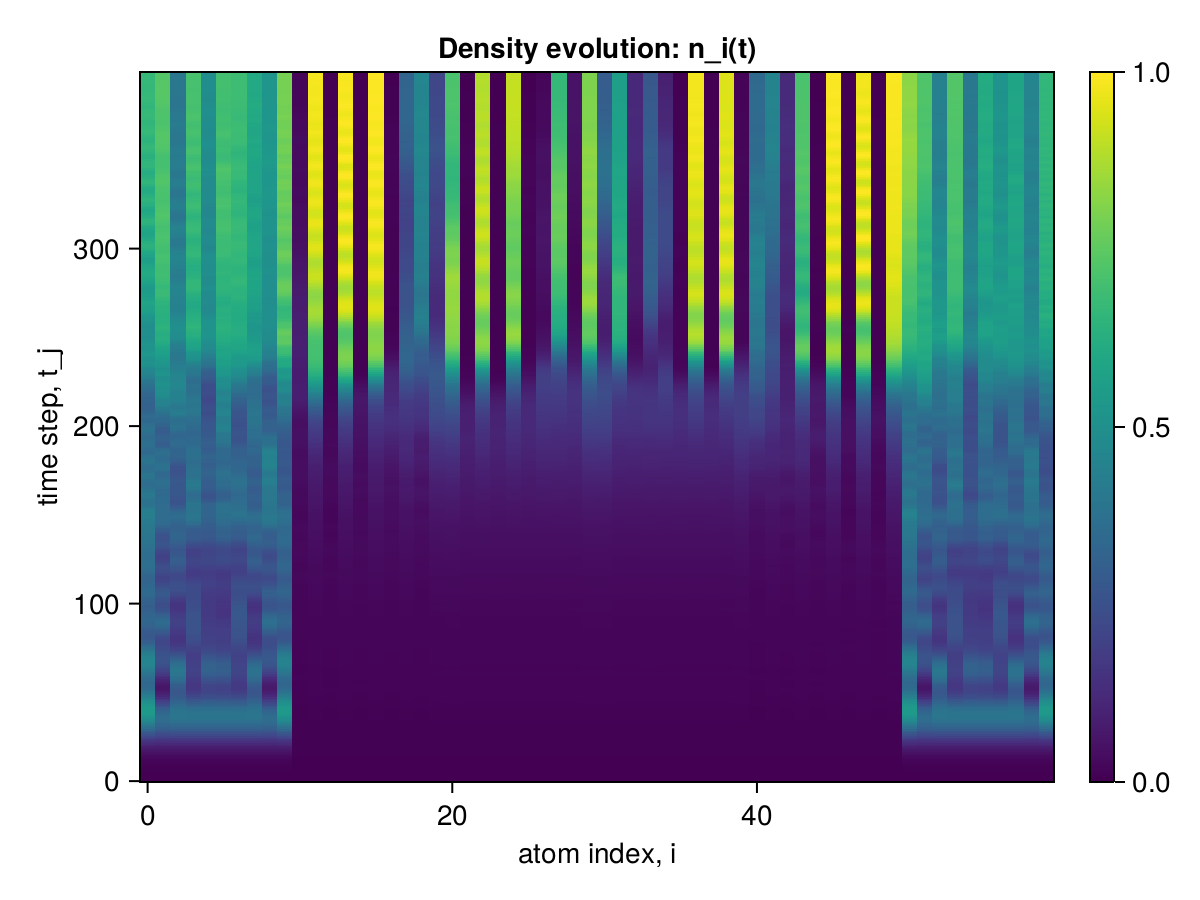

Values plotted in this chart, from the file beside it:
x1, x2, x3, x4, x5, x6, x7, x8, x9, x10, x11, x12, x13, x14, x15, x16, x17, x18, x19, x20, x21, x22, x23, x24
0.0, 0.0, 0.0, 0.0, 0.0, 0.0, 0.0, 0.0, 0.0, 0.0, 0.0, 0.0, 0.0, 0.0, 0.0, 0.0, 0.0, 0.0, 0.0, 0.0, 0.0, 0.0, 0.0, 0.0
2.4957935949032617e-6, 2.4957934075531263e-6, 2.495792335188707e-6, 2.4957934058877917e-6, 2.495792335188707e-6, 2.4957934058877917e-6, 2.495792335188707e-6, 2.4957934058877917e-6, 2.4957923368540413e-6, 2.4957946656023466e-6, 2.1267359661125695e-6, 2.1267352094955783e-6, 2.1267350499565296e-6, 2.1267352084408664e-6, 2.1267350501785742e-6, 2.1267352087739333e-6, 2.126735050400619e-6, 2.1267352088849556e-6, 2.1267350517328865e-6, 2.12673612526304e-6, 2.1267361254295736e-6, 2.1267352106613124e-6, 2.126735209384556e-6, 2.126735209384556e-6
2.2457009077714307e-5, 2.2456981536800313e-5, 2.245690027657954e-5, 2.2456981410512444e-5, 2.2456900276801584e-5, 2.245698141073449e-5, 2.2456900277023628e-5, 2.2456981410956534e-5, 2.2456900403089453e-5, 2.245709021153619e-5, 1.662099116367388e-5, 1.6620940943679052e-5, 1.662091814846889e-5, 1.6620940428702102e-5, 1.662091814846889e-5, 1.662094042859108e-5, 1.662091814857991e-5, 1.6620940428924147e-5, 1.6620918663778905e-5, 1.6621013443740562e-5, 1.6621013547157837e-5, 1.662094115040258e-5, 1.6620940635203585e-5, 1.6620940635092563e-5
8.979463096081552e-5, 8.979387697205521e-5, 8.979262046060477e-5, 8.979387562668695e-5, 8.97926204602717e-5, 8.97938756264649e-5, 8.979262046016068e-5, 8.979387562618735e-5, 8.97926217754419e-5, 8.97958861119097e-5, 5.360244923069413e-5, 5.360177961011292e-5, 5.3601144020032354e-5, 5.360175999979955e-5, 5.3601144020087865e-5, 5.360175999991057e-5, 5.360114401997684e-5, 5.360175999952199e-5, 5.360116362418399e-5, 5.3603065210128253e-5, 5.3603072125207873e-5, 5.360179342756011e-5, 5.360177381691367e-5, 5.360177381763531e-5
0.0002493, 0.0002493, 0.0002493, 0.0002493, 0.0002493, 0.0002493, 0.0002493, 0.0002493, 0.0002493, 0.0002493, 0.000111, 0.000111, 0.000111, 0.000111, 0.000111, 0.000111, 0.000111, 0.000111, 0.000111, 0.000111, 0.000111, 0.000111, 0.000111, 0.000111
0.0005605, 0.0005604, 0.0005604, 0.0005604, 0.0005604, 0.0005604, 0.0005604, 0.0005604, 0.0005604, 0.0005605, 0.0001716, 0.0001716, 0.0001716, 0.0001716, 0.0001716, 0.0001716, 0.0001716, 0.0001716, 0.0001716, 0.0001716, 0.0001716, 0.0001716, 0.0001716, 0.0001716
0.001098, 0.001097, 0.001097, 0.001097, 0.001097, 0.001097, 0.001097, 0.001097, 0.001097, 0.001098, 0.0002132, 0.0002133, 0.0002131, 0.0002133, 0.0002131, 0.0002133, 0.0002131, 0.0002133, 0.0002131, 0.0002134, 0.0002134, 0.0002133, 0.0002133, 0.0002133
0.001949, 0.001949, 0.001948, 0.001949, 0.001948, 0.001949, 0.001948, 0.001949, 0.001948, 0.001949, 0.0002262, 0.0002265, 0.000226, 0.0002265, 0.000226, 0.0002265, 0.000226, 0.0002265, 0.000226, 0.0002267, 0.0002267, 0.0002265, 0.0002265, 0.0002265
0.003216, 0.003215, 0.003214, 0.003215, 0.003214, 0.003215, 0.003214, 0.003215, 0.003214, 0.003217, 0.0002255, 0.0002263, 0.0002252, 0.0002263, 0.0002252, 0.0002263, 0.0002252, 0.0002263, 0.0002252, 0.0002265, 0.0002266, 0.0002263, 0.0002263, 0.0002263
0.005014, 0.005008, 0.005007, 0.005008, 0.005007, 0.005008, 0.005007, 0.005008, 0.005007, 0.005015, 0.0002459, 0.0002471, 0.0002456, 0.0002471, 0.0002456, 0.0002471, 0.0002456, 0.0002471, 0.0002456, 0.0002474, 0.0002474, 0.0002472, 0.0002472, 0.0002472
0.007468, 0.007451, 0.00745, 0.007451, 0.00745, 0.007451, 0.00745, 0.007451, 0.00745, 0.007469, 0.0003219, 0.0003223, 0.0003216, 0.0003223, 0.0003216, 0.0003223, 0.0003216, 0.0003223, 0.0003217, 0.0003225, 0.0003227, 0.0003225, 0.0003225, 0.0003225
0.01072, 0.01068, 0.01068, 0.01068, 0.01068, 0.01068, 0.01068, 0.01068, 0.01068, 0.01072, 0.0004601, 0.0004597, 0.0004597, 0.0004597, 0.0004597, 0.0004597, 0.0004597, 0.0004597, 0.0004598, 0.00046, 0.0004602, 0.0004601, 0.0004601, 0.0004601
0.01491, 0.01484, 0.01484, 0.01484, 0.01484, 0.01484, 0.01484, 0.01484, 0.01484, 0.01491, 0.0006281, 0.0006304, 0.0006273, 0.0006304, 0.0006273, 0.0006304, 0.0006273, 0.0006304, 0.0006274, 0.0006311, 0.0006316, 0.0006311, 0.0006311, 0.0006311
0.0202, 0.02007, 0.02006, 0.02007, 0.02006, 0.02007, 0.02006, 0.02007, 0.02006, 0.0202, 0.0007751, 0.0007825, 0.0007732, 0.0007823, 0.0007733, 0.0007822, 0.0007733, 0.0007823, 0.0007735, 0.0007839, 0.0007849, 0.0007839, 0.0007838, 0.0007838
0.02673, 0.02651, 0.02651, 0.02651, 0.02651, 0.02651, 0.02651, 0.02651, 0.0265, 0.02673, 0.0008622, 0.0008722, 0.0008586, 0.0008716, 0.0008589, 0.0008715, 0.0008589, 0.0008716, 0.0008596, 0.0008744, 0.0008765, 0.0008748, 0.0008744, 0.0008745
0.03467, 0.03428, 0.03429, 0.03429, 0.03429, 0.03429, 0.03429, 0.03429, 0.03428, 0.03467, 0.0008822, 0.0008952, 0.000877, 0.0008935, 0.0008773, 0.0008933, 0.0008777, 0.0008937, 0.0008782, 0.0008977, 0.0009014, 0.0008999, 0.0008986, 0.0008989
0.04415, 0.04351, 0.04352, 0.04352, 0.04352, 0.04352, 0.04352, 0.04352, 0.04351, 0.04416, 0.0008704, 0.0008933, 0.000865, 0.0008912, 0.0008651, 0.0008912, 0.0008663, 0.0008918, 0.0008662, 0.0008972, 0.0009008, 0.0009005, 0.0008989, 0.0008991
0.05532, 0.05429, 0.05431, 0.05431, 0.05431, 0.05431, 0.05431, 0.05431, 0.05428, 0.05533, 0.0009003, 0.0009359, 0.0008951, 0.0009349, 0.0008956, 0.0009348, 0.0008981, 0.0009363, 0.0008974, 0.0009418, 0.0009449, 0.0009455, 0.0009437, 0.0009447
0.06831, 0.06669, 0.06673, 0.06674, 0.06673, 0.06673, 0.06673, 0.06673, 0.06669, 0.06831, 0.001031, 0.001075, 0.001024, 0.001077, 0.001026, 0.001077, 0.001028, 0.001078, 0.001028, 0.001083, 0.001087, 0.001087, 0.001086, 0.001088
0.08321, 0.08077, 0.08084, 0.08085, 0.08085, 0.08085, 0.08085, 0.08084, 0.08077, 0.08321, 0.00125, 0.001312, 0.001243, 0.001316, 0.001245, 0.001316, 0.001246, 0.001316, 0.001246, 0.001323, 0.001328, 0.001327, 0.001328, 0.001329
0.1001, 0.09653, 0.09666, 0.09666, 0.09666, 0.09666, 0.09666, 0.09665, 0.09653, 0.1001, 0.001491, 0.001587, 0.001486, 0.001591, 0.001485, 0.001593, 0.001483, 0.001591, 0.001486, 0.001603, 0.001611, 0.001608, 0.001609, 0.001608
0.1191, 0.1139, 0.1141, 0.1141, 0.1141, 0.1141, 0.1141, 0.1141, 0.1139, 0.119, 0.00169, 0.001813, 0.001679, 0.001817, 0.001677, 0.001819, 0.001672, 0.001815, 0.001677, 0.001836, 0.001849, 0.001843, 0.001846, 0.001844
0.14, 0.1328, 0.1332, 0.1331, 0.1332, 0.1331, 0.1332, 0.1331, 0.1328, 0.14, 0.001798, 0.001931, 0.001771, 0.001929, 0.001769, 0.001933, 0.001765, 0.001932, 0.001773, 0.00196, 0.001982, 0.001973, 0.001973, 0.001971
0.163, 0.153, 0.1535, 0.1535, 0.1535, 0.1535, 0.1535, 0.1535, 0.153, 0.1629, 0.001785, 0.001945, 0.001755, 0.001942, 0.001755, 0.001944, 0.001752, 0.001946, 0.001757, 0.001981, 0.002011, 0.002001, 0.001999, 0.001997
0.1878, 0.1742, 0.175, 0.175, 0.175, 0.175, 0.175, 0.175, 0.1742, 0.1877, 0.001715, 0.001937, 0.0017, 0.001935, 0.0017, 0.001935, 0.001702, 0.001939, 0.001699, 0.001977, 0.00201, 0.002001, 0.001999, 0.001999
0.2143, 0.1961, 0.1974, 0.1974, 0.1974, 0.1974, 0.1974, 0.1973, 0.1961, 0.2141, 0.001728, 0.002009, 0.001719, 0.002011, 0.00172, 0.00201, 0.001727, 0.002016, 0.001721, 0.002052, 0.002084, 0.002078, 0.002075, 0.002075
0.2422, 0.2183, 0.2203, 0.2203, 0.2203, 0.2203, 0.2203, 0.2202, 0.2184, 0.2421, 0.001879, 0.002225, 0.001871, 0.002232, 0.001874, 0.002233, 0.001882, 0.002234, 0.001875, 0.002272, 0.002299, 0.002297, 0.002297, 0.002297
0.2714, 0.2406, 0.2435, 0.2433, 0.2434, 0.2433, 0.2434, 0.2433, 0.2407, 0.2712, 0.002101, 0.002563, 0.002112, 0.002574, 0.002113, 0.002577, 0.002117, 0.002574, 0.00211, 0.002617, 0.002648, 0.002642, 0.002649, 0.002647
0.3013, 0.2622, 0.2663, 0.2661, 0.2663, 0.2661, 0.2663, 0.2661, 0.2624, 0.3011, 0.002329, 0.002924, 0.002355, 0.002935, 0.002353, 0.002941, 0.002348, 0.002934, 0.002347, 0.002992, 0.00304, 0.003029, 0.003031, 0.003028
0.3317, 0.2827, 0.2885, 0.2882, 0.2884, 0.2882, 0.2884, 0.2882, 0.283, 0.3314, 0.00252, 0.003191, 0.002525, 0.003201, 0.002522, 0.003204, 0.00251, 0.003196, 0.002526, 0.003278, 0.003347, 0.003329, 0.003331, 0.003332
0.362, 0.3015, 0.3094, 0.3089, 0.3092, 0.3089, 0.3092, 0.3091, 0.3018, 0.3615, 0.00258, 0.003297, 0.002567, 0.003309, 0.002563, 0.003305, 0.002553, 0.003305, 0.002583, 0.003407, 0.003506, 0.00348, 0.003475, 0.003481
0.3916, 0.318, 0.3286, 0.3279, 0.3283, 0.3279, 0.3282, 0.3283, 0.3184, 0.3911, 0.002473, 0.003286, 0.002496, 0.003299, 0.002492, 0.003294, 0.002488, 0.003297, 0.002514, 0.003416, 0.003523, 0.003502, 0.003491, 0.003495
0.42, 0.3317, 0.3457, 0.3447, 0.3451, 0.3447, 0.3451, 0.3453, 0.3322, 0.4194, 0.002358, 0.003288, 0.002433, 0.003302, 0.002432, 0.003295, 0.002439, 0.003305, 0.00246, 0.003421, 0.003522, 0.003501, 0.003496, 0.003501
0.4468, 0.3422, 0.3604, 0.3588, 0.3594, 0.3589, 0.3593, 0.3599, 0.3428, 0.4459, 0.002395, 0.003427, 0.002514, 0.003446, 0.002516, 0.003438, 0.002532, 0.003454, 0.002552, 0.003556, 0.003642, 0.003626, 0.003624, 0.003623
0.4712, 0.349, 0.3723, 0.37, 0.3707, 0.3701, 0.3706, 0.3716, 0.3498, 0.4702, 0.002551, 0.003757, 0.002744, 0.003777, 0.002746, 0.003779, 0.002763, 0.003788, 0.002779, 0.003882, 0.003946, 0.003936, 0.003944, 0.003939
0.4928, 0.3518, 0.3811, 0.3779, 0.3788, 0.3781, 0.3786, 0.3804, 0.3528, 0.4916, 0.002743, 0.004203, 0.003031, 0.00423, 0.00303, 0.004238, 0.003033, 0.004242, 0.003059, 0.004342, 0.004417, 0.0044, 0.004406, 0.004405
0.511, 0.3504, 0.3868, 0.3823, 0.3834, 0.3826, 0.3831, 0.3859, 0.3516, 0.5096, 0.002971, 0.004612, 0.00329, 0.004646, 0.003283, 0.004662, 0.003276, 0.004663, 0.003335, 0.004799, 0.004898, 0.004876, 0.004877, 0.004872
0.5254, 0.3448, 0.3892, 0.383, 0.3844, 0.3834, 0.3839, 0.388, 0.3462, 0.5238, 0.003169, 0.00486, 0.003453, 0.004909, 0.003452, 0.004923, 0.003436, 0.004921, 0.00355, 0.005107, 0.00525, 0.005208, 0.005205, 0.005212
0.5356, 0.3349, 0.3882, 0.3799, 0.3817, 0.3806, 0.3809, 0.3869, 0.3365, 0.5338, 0.003203, 0.004917, 0.003498, 0.004991, 0.003495, 0.004987, 0.003485, 0.005001, 0.003643, 0.005223, 0.005407, 0.005347, 0.005332, 0.005342
0.5413, 0.321, 0.3841, 0.3731, 0.3754, 0.3741, 0.3743, 0.3826, 0.3229, 0.5394, 0.003135, 0.004909, 0.003515, 0.004988, 0.003514, 0.004981, 0.003518, 0.004996, 0.003699, 0.005226, 0.005398, 0.005344, 0.005329, 0.005336
0.5425, 0.3034, 0.3771, 0.3628, 0.3658, 0.3644, 0.3641, 0.3754, 0.3057, 0.5403, 0.003198, 0.005, 0.003664, 0.005075, 0.003681, 0.005062, 0.003694, 0.005091, 0.0039, 0.005276, 0.005419, 0.005366, 0.005355, 0.005363
0.5392, 0.2827, 0.3677, 0.3493, 0.3531, 0.3515, 0.3508, 0.3656, 0.2854, 0.5368, 0.003433, 0.005302, 0.004006, 0.005356, 0.004041, 0.005353, 0.004062, 0.005392, 0.004281, 0.005524, 0.005601, 0.005573, 0.00557, 0.005561
0.5315, 0.2593, 0.3561, 0.3329, 0.3378, 0.336, 0.3347, 0.3538, 0.2624, 0.5288, 0.003723, 0.0058, 0.004451, 0.005839, 0.004499, 0.005853, 0.004514, 0.005887, 0.004749, 0.00599, 0.006026, 0.006001, 0.006011, 0.006006
0.5197, 0.234, 0.3431, 0.3142, 0.3205, 0.3184, 0.3163, 0.3403, 0.2376, 0.5169, 0.004059, 0.006328, 0.004884, 0.006379, 0.004941, 0.006401, 0.004942, 0.006446, 0.005214, 0.00657, 0.006615, 0.006578, 0.006589, 0.006579
0.5043, 0.2075, 0.329, 0.2937, 0.3017, 0.2993, 0.2962, 0.3258, 0.2117, 0.5013, 0.004445, 0.006729, 0.005222, 0.006805, 0.005286, 0.006839, 0.005284, 0.006871, 0.005619, 0.007081, 0.007158, 0.007102, 0.007106, 0.007105
0.4858, 0.1806, 0.3148, 0.2722, 0.2821, 0.2794, 0.275, 0.3111, 0.1854, 0.4828, 0.004742, 0.006911, 0.005413, 0.007029, 0.005491, 0.007059, 0.005497, 0.007093, 0.005914, 0.007377, 0.007526, 0.007426, 0.007413, 0.007426
0.4651, 0.1543, 0.3011, 0.2505, 0.2627, 0.2598, 0.2535, 0.2969, 0.1598, 0.462, 0.004902, 0.00694, 0.005526, 0.007083, 0.005621, 0.007105, 0.005652, 0.00715, 0.006124, 0.007465, 0.007629, 0.00752, 0.007495, 0.007497
0.443, 0.1296, 0.2889, 0.2295, 0.2444, 0.2412, 0.2328, 0.2843, 0.1358, 0.4399, 0.00513, 0.007005, 0.005733, 0.007144, 0.005866, 0.007157, 0.005918, 0.007202, 0.006424, 0.007472, 0.007604, 0.00749, 0.007464, 0.00748
0.4205, 0.1072, 0.2791, 0.2099, 0.2283, 0.2247, 0.2136, 0.274, 0.1142, 0.4174, 0.00554, 0.007254, 0.006142, 0.007362, 0.006327, 0.00737, 0.0064, 0.007442, 0.006912, 0.007604, 0.007663, 0.007568, 0.007555, 0.007553
0.3987, 0.08804, 0.2725, 0.1928, 0.215, 0.2111, 0.1969, 0.2668, 0.09583, 0.3956, 0.006015, 0.007756, 0.00668, 0.007815, 0.00693, 0.007839, 0.007007, 0.007903, 0.007517, 0.007986, 0.007949, 0.007896, 0.007896, 0.007896
0.3786, 0.07294, 0.2699, 0.1787, 0.2057, 0.2013, 0.1832, 0.2634, 0.08156, 0.3756, 0.006473, 0.008363, 0.007189, 0.008394, 0.007501, 0.008446, 0.007565, 0.008523, 0.008105, 0.008588, 0.008529, 0.008473, 0.00849, 0.008482
0.3614, 0.06271, 0.2716, 0.1683, 0.2008, 0.196, 0.1734, 0.2643, 0.07211, 0.3585, 0.006836, 0.008819, 0.007472, 0.00886, 0.007824, 0.00894, 0.007891, 0.009018, 0.008474, 0.00917, 0.009132, 0.009071, 0.009082, 0.009066
0.3478, 0.05751, 0.2775, 0.1618, 0.2004, 0.1951, 0.1674, 0.2694, 0.0676, 0.345, 0.006975, 0.008884, 0.007393, 0.008973, 0.007775, 0.009071, 0.007883, 0.009149, 0.008507, 0.009435, 0.009479, 0.009348, 0.009355, 0.009358
0.3382, 0.05735, 0.2872, 0.1589, 0.2043, 0.1986, 0.1649, 0.2782, 0.06801, 0.3354, 0.006908, 0.008599, 0.007066, 0.008723, 0.007471, 0.008823, 0.007632, 0.008925, 0.008264, 0.009307, 0.009433, 0.009247, 0.009236, 0.009223
0.3327, 0.062, 0.3001, 0.1593, 0.2121, 0.2059, 0.1655, 0.2901, 0.07313, 0.3301, 0.00681, 0.008244, 0.006728, 0.008376, 0.007154, 0.008463, 0.007367, 0.008553, 0.007961, 0.008941, 0.009073, 0.008884, 0.008852, 0.008857
0.3315, 0.07101, 0.3153, 0.1622, 0.223, 0.2164, 0.1688, 0.3043, 0.08253, 0.3289, 0.006828, 0.008113, 0.006571, 0.008204, 0.007012, 0.008263, 0.007299, 0.008353, 0.007854, 0.008634, 0.00874, 0.008578, 0.008537, 0.008551
0.3343, 0.08377, 0.3317, 0.1669, 0.2362, 0.2291, 0.1738, 0.3197, 0.0956, 0.3318, 0.006984, 0.008361, 0.006654, 0.008381, 0.007132, 0.008451, 0.007543, 0.008527, 0.008019, 0.008653, 0.008674, 0.008599, 0.008559, 0.008564
0.3409, 0.09959, 0.3482, 0.1727, 0.2507, 0.2431, 0.18, 0.3351, 0.1116, 0.3383, 0.00721, 0.008893, 0.006881, 0.008871, 0.007471, 0.008957, 0.007924, 0.009006, 0.008349, 0.00905, 0.009011, 0.008981, 0.008971, 0.008983
0.3505, 0.1176, 0.3636, 0.1788, 0.2655, 0.2572, 0.1864, 0.3494, 0.1299, 0.348, 0.007394, 0.009439, 0.00707, 0.009415, 0.007778, 0.009524, 0.008229, 0.0096, 0.008652, 0.009668, 0.009638, 0.009603, 0.009624, 0.009615
0.3627, 0.137, 0.3766, 0.1845, 0.2795, 0.2706, 0.1924, 0.3614, 0.1494, 0.3601, 0.00742, 0.009731, 0.007093, 0.009752, 0.007843, 0.009897, 0.008333, 0.009992, 0.008714, 0.01021, 0.01024, 0.01015, 0.01019, 0.01017
... 340 more rows
